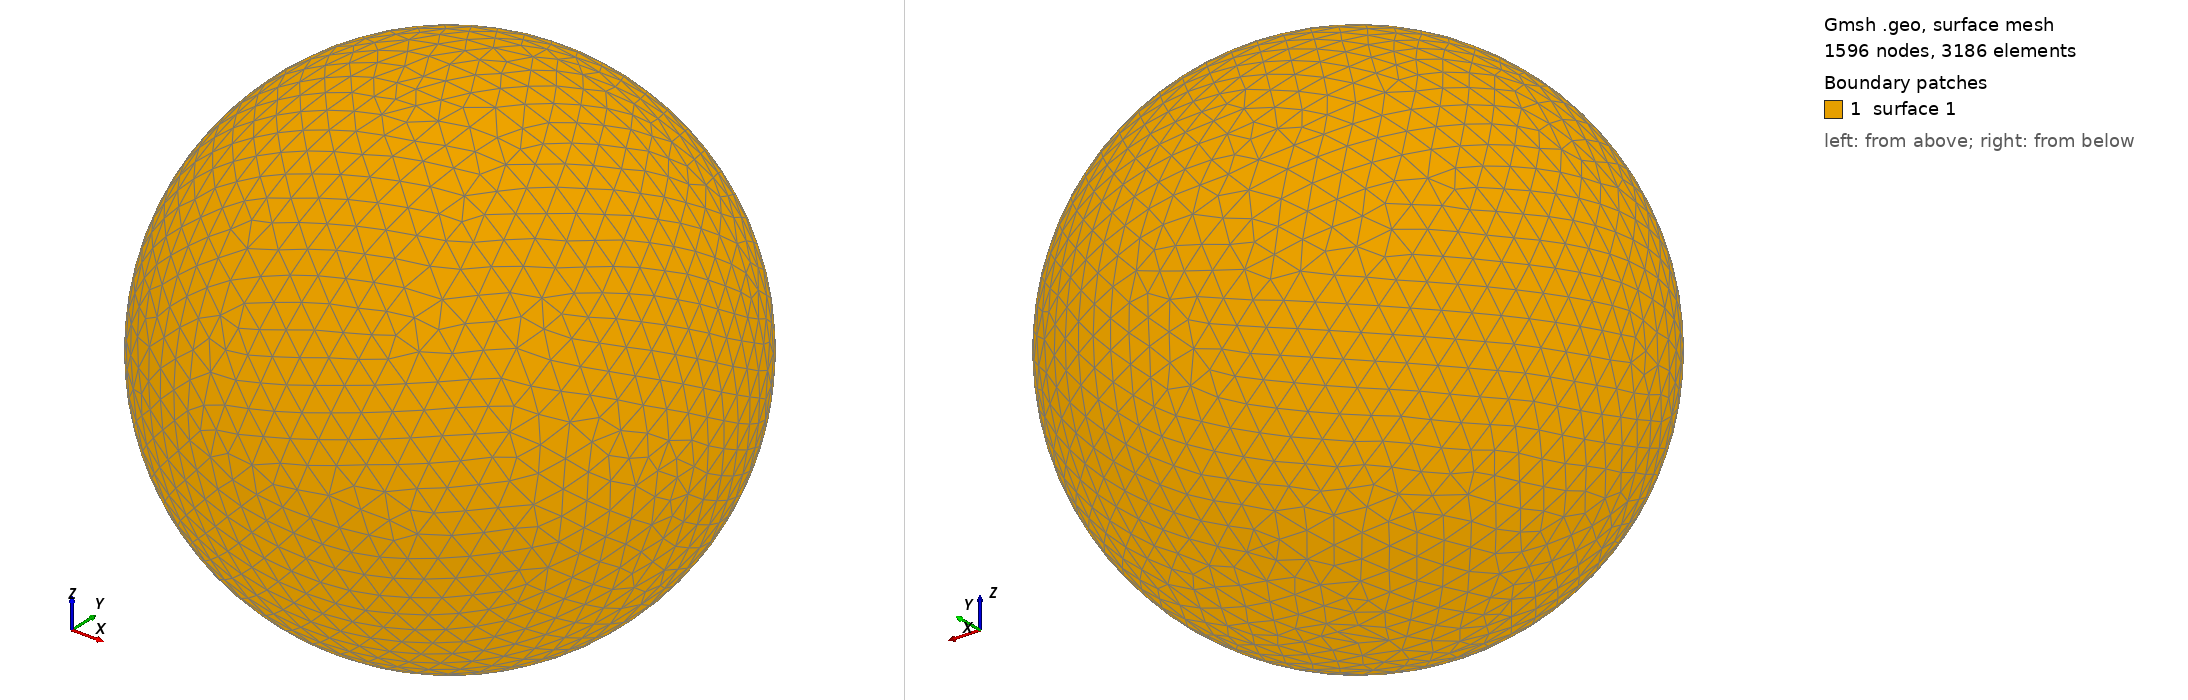

Gmsh geometry script, surface-meshed: 1596 nodes, 3186 surface elements. Boundary patches (legend numbers): 1 surface 1. Left view from above one corner, right view from below the opposite corner. The script declares no physical surfaces, so the legend lists its geometric surfaces. The drawing asked Gmsh for element sizes between 1% and 20% of the model's largest extent; the script's own settings can give other sizes.

=== shot1336.geo (drawn) ===
SetFactory("OpenCASCADE");
Point(1) = {0,0,0,0};
Sphere(1) = {0,0,0,0.04015000};
MeshSize{ PointsOf{ Surface{:}; } } = 0.004015000;
Mesh.ElementOrder=1;
Mesh.Format=39;
